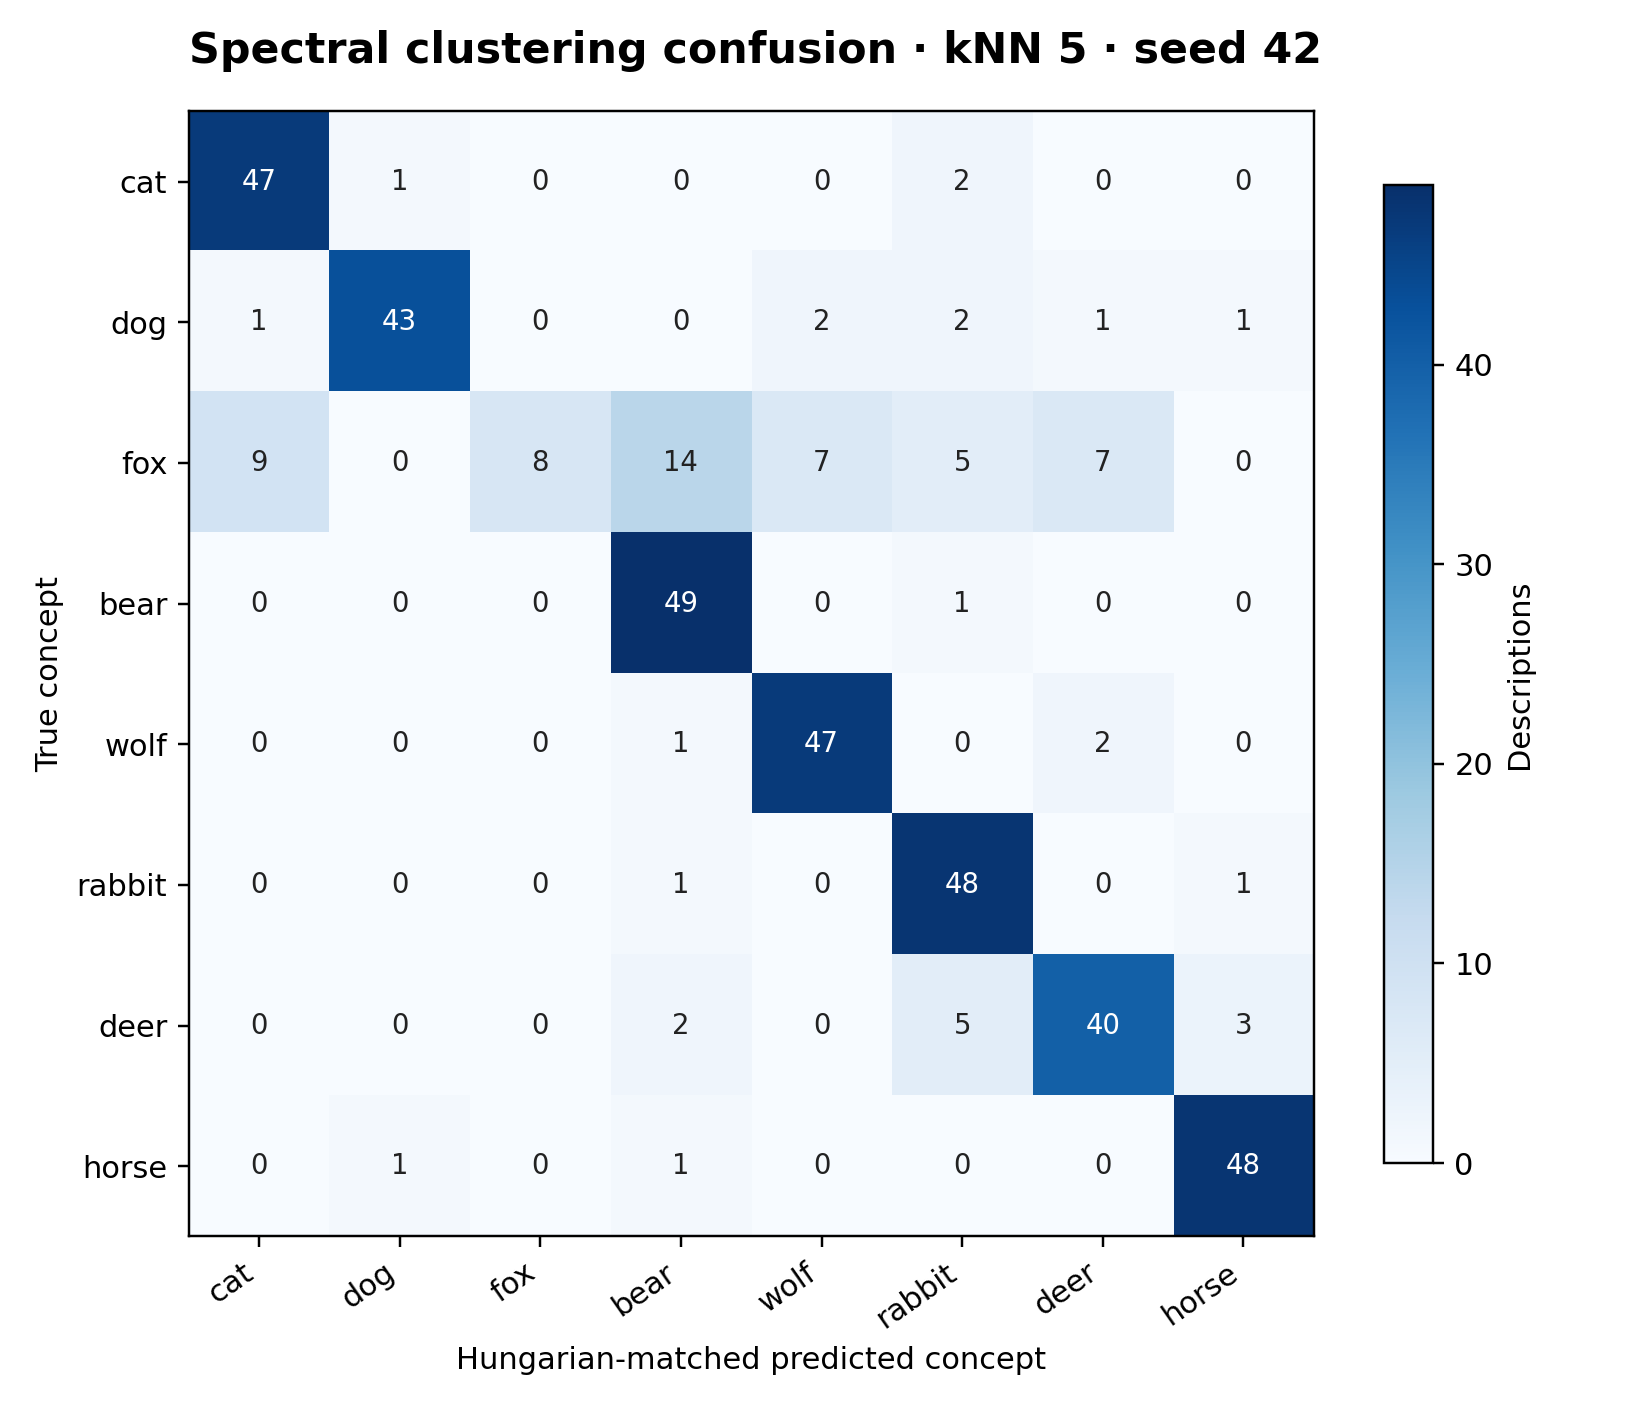

Data behind this chart, as committed beside it:
true_concept, cat, dog, fox, bear, wolf, rabbit, deer, horse
cat, 47, 1, 0, 0, 0, 2, 0, 0
dog, 1, 43, 0, 0, 2, 2, 1, 1
fox, 9, 0, 8, 14, 7, 5, 7, 0
bear, 0, 0, 0, 49, 0, 1, 0, 0
wolf, 0, 0, 0, 1, 47, 0, 2, 0
rabbit, 0, 0, 0, 1, 0, 48, 0, 1
deer, 0, 0, 0, 2, 0, 5, 40, 3
horse, 0, 1, 0, 1, 0, 0, 0, 48
